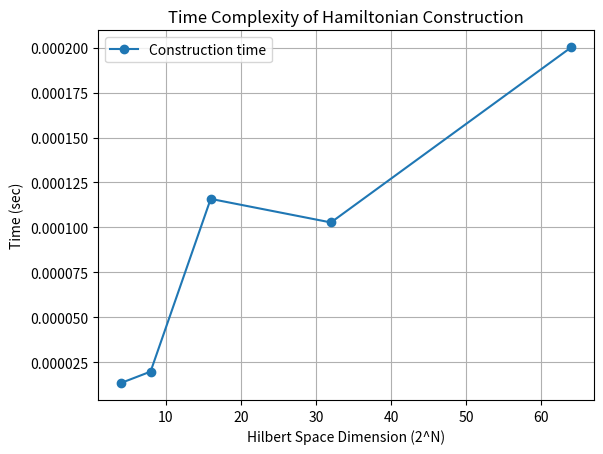
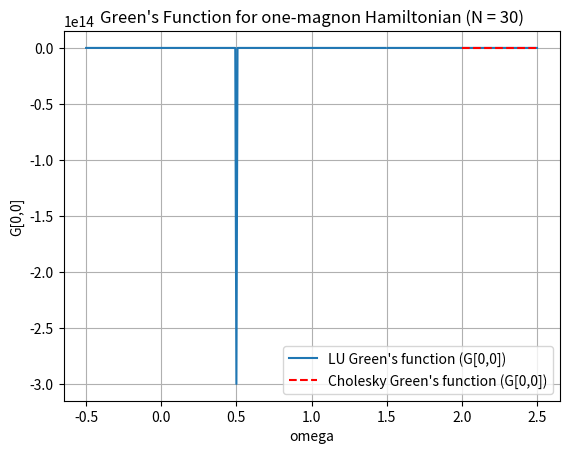
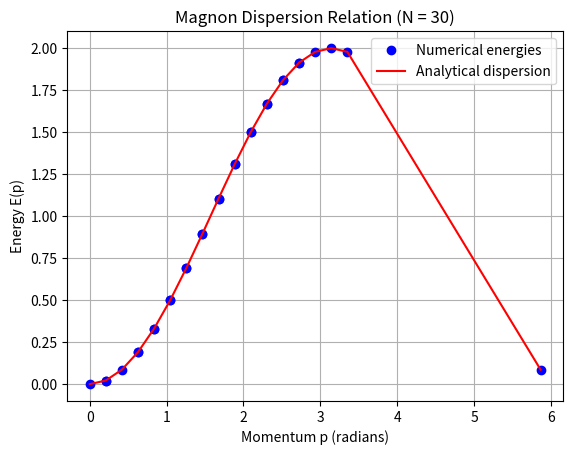

These figures' Python source, in order:
#!/usr/bin/env python3
import numpy as np
import matplotlib.pyplot as plt
import time

# ----------------------------
# Question 1: Construct the Heisenberg XXX Hamiltonian with periodic boundary conditions
# ----------------------------
def construct_heisenberg_hamiltonian(N, J):
    """
    Constructs the Hamiltonian matrix for the Heisenberg XXX chain on a ring.
    
    The Hamiltonian is given by:
    
      H = (J/4)*N*I - (J/2) * Σ_{i=0}^{N-1} ( S⁺_i S⁻_{i+1} + S⁻_i S⁺_{i+1} )
          - J * Σ_{i=0}^{N-1} (Sz_i * Sz_{i+1})
    
    with periodic boundary condition (site N is identified with site 0).
    
    In our representation:
      - A basis state is an integer from 0 to 2^N - 1.
      - Bit i = 1 means spin up (S_z = +1/2), and bit i = 0 means spin down (S_z = -1/2).
    
    For each bond between sites i and j=(i+1)%N:
      - Diagonal contribution:
          * Constant shift: J/4
          * Sz interaction: -J * (S_z(i)*S_z(j))
        Thus, if spins are opposite (S_z = +1/2 and -1/2), the total contribution is J/4 + J/4 = J/2.
        If spins are the same, it cancels (J/4 - J/4 = 0).
      - Off-diagonal contribution:
          * If spin i is up and spin j is down, then S⁻_i S⁺_j flips them, adding –J/2.
          * If spin i is down and spin j is up, then S⁺_i S⁻_j flips them, adding –J/2.
    
    Note: The full Hilbert space has dimension 2^N and the algorithm scales as O(N * 2^N).
    """
    dim = 2**N
    H = np.zeros((dim, dim), dtype=float)
    
    # Loop over each basis state (represented by an integer)
    for state in range(dim):
        # For each bond (with periodic boundary conditions)
        for i in range(N):
            j = (i + 1) % N  # neighbor index (wraps around)
            # Get the spin at site i and j:
            # bit = 1  => spin up => S_z = +1/2
            # bit = 0  => spin down => S_z = -1/2
            si = 0.5 if ((state >> i) & 1) else -0.5
            sj = 0.5 if ((state >> j) & 1) else -0.5
            
            # Diagonal contribution: constant shift plus Sz_i * Sz_j term.
            # If spins are opposite, contribution = J/4 + J/4 = J/2; if same, it cancels.
            if si != sj:
                H[state, state] += J / 2
            else:
                H[state, state] += 0  # (J/4 - J/4 = 0)
            
            # Off-diagonal contribution: flip the spins if they are opposite.
            # For state with spin configuration at sites i and j:
            if si == 0.5 and sj == -0.5:
                # Flip: site i goes from up to down, site j goes from down to up.
                new_state = state
                new_state = new_state & ~(1 << i)  # set bit i to 0 (down)
                new_state = new_state | (1 << j)     # set bit j to 1 (up)
                H[new_state, state] += -J / 2
            elif si == -0.5 and sj == 0.5:
                # Flip: site i goes from down to up, site j goes from up to down.
                new_state = state
                new_state = new_state | (1 << i)     # set bit i to 1 (up)
                new_state = new_state & ~(1 << j)    # set bit j to 0 (down)
                H[new_state, state] += -J / 2
    return H

# ----------------------------
# Question 2: Diagonalize the Hamiltonian using the QR algorithm
# ----------------------------
def qr_diagonalize(H, tol=1e-8, max_iter=1000):
    """
    Diagonalizes a matrix H using the iterative QR algorithm.
    
    The algorithm:
      1. Set A = H.
      2. For each iteration, compute the QR decomposition A = Q R.
      3. Update A = R Q.
      4. Stop when the off-diagonal Frobenius norm is below tol.
    
    Returns:
      The approximately diagonal matrix A whose diagonal elements are the eigenvalues.
    """
    A = H.copy()
    for k in range(max_iter):
        Q, R = np.linalg.qr(A)
        A_new = R @ Q
        # Measure off-diagonal norm:
        off_diag_norm = np.linalg.norm(A_new - np.diag(np.diag(A_new)), ord='fro')
        if off_diag_norm < tol:
            print(f"QR algorithm converged after {k+1} iterations")
            return A_new
        A = A_new
    print("QR algorithm did not converge within the maximum iterations")
    return A

# ----------------------------
# Main: Testing and time complexity analysis
# ----------------------------
if __name__ == '__main__':
    J = 1.0  # coupling constant
    # Choose a test value for N (number of spins)
    N_test = 4
    H = construct_heisenberg_hamiltonian(N_test, J)
    print(f"Hamiltonian for N = {N_test} spins (dimension = {2**N_test}):")
    print(H)
    
    # Time complexity analysis: measure Hamiltonian construction time for various N.
    N_values = [2, 3, 4, 5, 6]
    times = []
    dims = []
    print("\nHamiltonian construction timing:")
    for N in N_values:
        start = time.time()
        _ = construct_heisenberg_hamiltonian(N, J)
        end = time.time()
        elapsed = end - start
        times.append(elapsed)
        dims.append(2**N)
        print(f"  N = {N}, Hilbert space dim = {2**N}, time = {elapsed:.6f} sec")
    
    # Plotting the time vs. Hilbert space dimension
    plt.figure()
    plt.plot(dims, times, 'o-', label='Construction time')
    plt.xlabel('Hilbert Space Dimension (2^N)')
    plt.ylabel('Time (sec)')
    plt.title('Time Complexity of Hamiltonian Construction')
    plt.grid(True)
    plt.legend()
    plt.show()
    
    # Use QR diagonalization on the test Hamiltonian
    H_diag = qr_diagonalize(H)
    # The eigenvalues are (approximately) the diagonal entries.
    eigenvalues = np.diag(H_diag)
    eigenvalues_sorted = np.sort(eigenvalues)
    print("\nEigenvalues from QR diagonalization (sorted):")
    print(eigenvalues_sorted)

# ----------------------------
# Question 3: Green's Function via LU and Cholesky decompositions
# ----------------------------
def green_function_lu(omega, H):
    """
    Computes the Green's function G from (omega*I - H) G = I
    using LU-based linear solves (np.linalg.solve internally uses LU decomposition).
    
    Parameters:
      omega : float
          The frequency parameter.
      H : ndarray
          The Hamiltonian matrix.
    
    Returns:
      G : ndarray
          The Green's function matrix.
    """
    dim = H.shape[0]
    A = omega * np.eye(dim) - H
    I = np.eye(dim)
    G = np.zeros_like(A)
    # Solve for each column of G
    for i in range(dim):
        G[:, i] = np.linalg.solve(A, I[:, i])
    return G

def green_function_cholesky(omega, H):
    """
    Computes the Green's function G from (omega*I - H) G = I
    using the Cholesky decomposition. This method requires A = (omega*I - H)
    to be positive definite.
    
    Parameters:
      omega : float
          The frequency parameter.
      H : ndarray
          The Hamiltonian matrix.
    
    Returns:
      G : ndarray or None
          The Green's function matrix if A is positive definite,
          otherwise returns None.
    """
    dim = H.shape[0]
    A = omega * np.eye(dim) - H
    try:
        # Compute lower-triangular L such that A = L L^T.
        L = np.linalg.cholesky(A)
    except np.linalg.LinAlgError:
        # A is not positive definite
        return None
    I = np.eye(dim)
    # Solve L y = I, then L^T G = y.
    y = np.linalg.solve(L, I)
    G = np.linalg.solve(L.T, y)
    return G

def construct_one_magnon_hamiltonian(N, J):
    """
    Constructs the one-magnon Hamiltonian in the subspace spanned by 
    states where exactly one spin is flipped (down) from the ferromagnetic vacuum.
    
    In this effective model:
      - Each site (where the flipped spin is located) gives a diagonal contribution J
        (coming from two bonds, each contributing J/2).
      - Hopping of the down spin to a nearest-neighbor site occurs with amplitude -J/2.
      - Periodic boundary conditions are imposed.
    
    Parameters:
      N : int
          Number of sites in the chain.
      J : float
          The coupling constant.
    
    Returns:
      H_eff : ndarray
          The effective Hamiltonian (an N x N matrix).
    """
    H_eff = np.zeros((N, N))
    for n in range(N):
        H_eff[n, n] = J
        H_eff[n, (n+1) % N] = -J/2
        H_eff[n, (n-1) % N] = -J/2
    return H_eff

def plot_green_function(N, J):
    """
    For a one-magnon Hamiltonian with N sites, computes and plots the (0,0)
    element of the Green's function (obtained via LU and Cholesky) as a function
    of frequency omega.
    
    We choose a range of omega values that spans a small interval beyond the
    eigenvalue spectrum of H.
    """
    H_magnon = construct_one_magnon_hamiltonian(N, J)
    # Compute eigenvalues of H_magnon to set an appropriate omega range.
    eigvals = np.linalg.eigvalsh(H_magnon)
    omega_min = min(eigvals) - 0.5
    omega_max = max(eigvals) + 0.5
    omegas = np.linspace(omega_min, omega_max, 400)
    
    G00_lu = []
    G00_chol = []
    for omega in omegas:
        # LU-based Green's function
        try:
            G_lu = green_function_lu(omega, H_magnon)
            G00_lu.append(G_lu[0, 0])
        except np.linalg.LinAlgError:
            G00_lu.append(np.nan)
        # Cholesky-based Green's function (if applicable)
        G_chol = green_function_cholesky(omega, H_magnon)
        if G_chol is None:
            G00_chol.append(np.nan)
        else:
            G00_chol.append(G_chol[0, 0])
    
    plt.figure()
    plt.plot(omegas, G00_lu, label="LU Green's function (G[0,0])")
    plt.plot(omegas, G00_chol, 'r--', label="Cholesky Green's function (G[0,0])")
    plt.xlabel('omega')
    plt.ylabel('G[0,0]')
    plt.title(f"Green's Function for one-magnon Hamiltonian (N = {N})")
    plt.legend()
    plt.grid(True)
    plt.show()

# ----------------------------
# Question 4: Magnon (Spin wave) energies and dispersion relation
# ----------------------------
def compute_magnon_energies(H):
    """
    Diagonalizes the one-magnon Hamiltonian H to obtain the energy eigenvalues.
    
    For a circulant one-magnon Hamiltonian, the analytical dispersion relation is:
        E(p) = 2J sin^2(p/2),
    with allowed momenta p = 2*pi*k/N, k = 0, 1, ..., N-1.
    
    This function returns the eigenvalues sorted by the corresponding momentum,
    which is estimated via the Fourier transform of each eigenvector.
    
    Parameters:
      H : ndarray
          The one-magnon Hamiltonian.
    
    Returns:
      momenta_sorted : ndarray
          The estimated momenta for the eigenstates (in radians).
      energies_sorted : ndarray
          The eigenvalues sorted by momentum.
    """
    eigvals, eigvecs = np.linalg.eigh(H)
    N = H.shape[0]
    momenta = []
    # For each eigenvector, estimate the momentum by computing its discrete Fourier transform.
    for vec in eigvecs.T:
        ft = np.fft.fft(vec)
        k = np.argmax(np.abs(ft))
        p = 2 * np.pi * k / N
        momenta.append(p)
    momenta = np.array(momenta)
    eigvals = np.array(eigvals)
    # Sort eigenvalues and momenta according to the estimated momentum.
    sort_idx = np.argsort(momenta)
    return momenta[sort_idx], eigvals[sort_idx]

def plot_magnon_dispersion(N, J):
    """
    Constructs the one-magnon Hamiltonian for N sites, computes its eigenvalues,
    and then plots the numerical magnon energies against the analytical dispersion
    relation E(p) = 2J sin^2(p/2).
    """
    H_magnon = construct_one_magnon_hamiltonian(N, J)
    momenta, energies_numeric = compute_magnon_energies(H_magnon)
    energies_analytical = 2 * J * (np.sin(momenta / 2))**2
    
    plt.figure()
    plt.plot(momenta, energies_numeric, 'bo', label='Numerical energies')
    plt.plot(momenta, energies_analytical, 'r-', label='Analytical dispersion')
    plt.xlabel('Momentum p (radians)')
    plt.ylabel('Energy E(p)')
    plt.title(f'Magnon Dispersion Relation (N = {N})')
    plt.legend()
    plt.grid(True)
    plt.show()

# ----------------------------
# Main: Testing Questions 3 and 4
# ----------------------------
if __name__ == '__main__':
    # --- Question 3: Green's Function ---
    # For demonstration we use the one-magnon Hamiltonian (N-dimensional) with N = 30.
    N_green = 30
    print(f"\n[Question 3] Plotting Green's function for one-magnon Hamiltonian with N = {N_green}")
    plot_green_function(N_green, J)
    
    # --- Question 4: Magnon Dispersion ---
    # Compute and plot the magnon energies versus momentum for N = 30.
    N_magnon = 30
    print(f"\n[Question 4] Plotting magnon dispersion for one-magnon Hamiltonian with N = {N_magnon}")
    plot_magnon_dispersion(N_magnon, J)